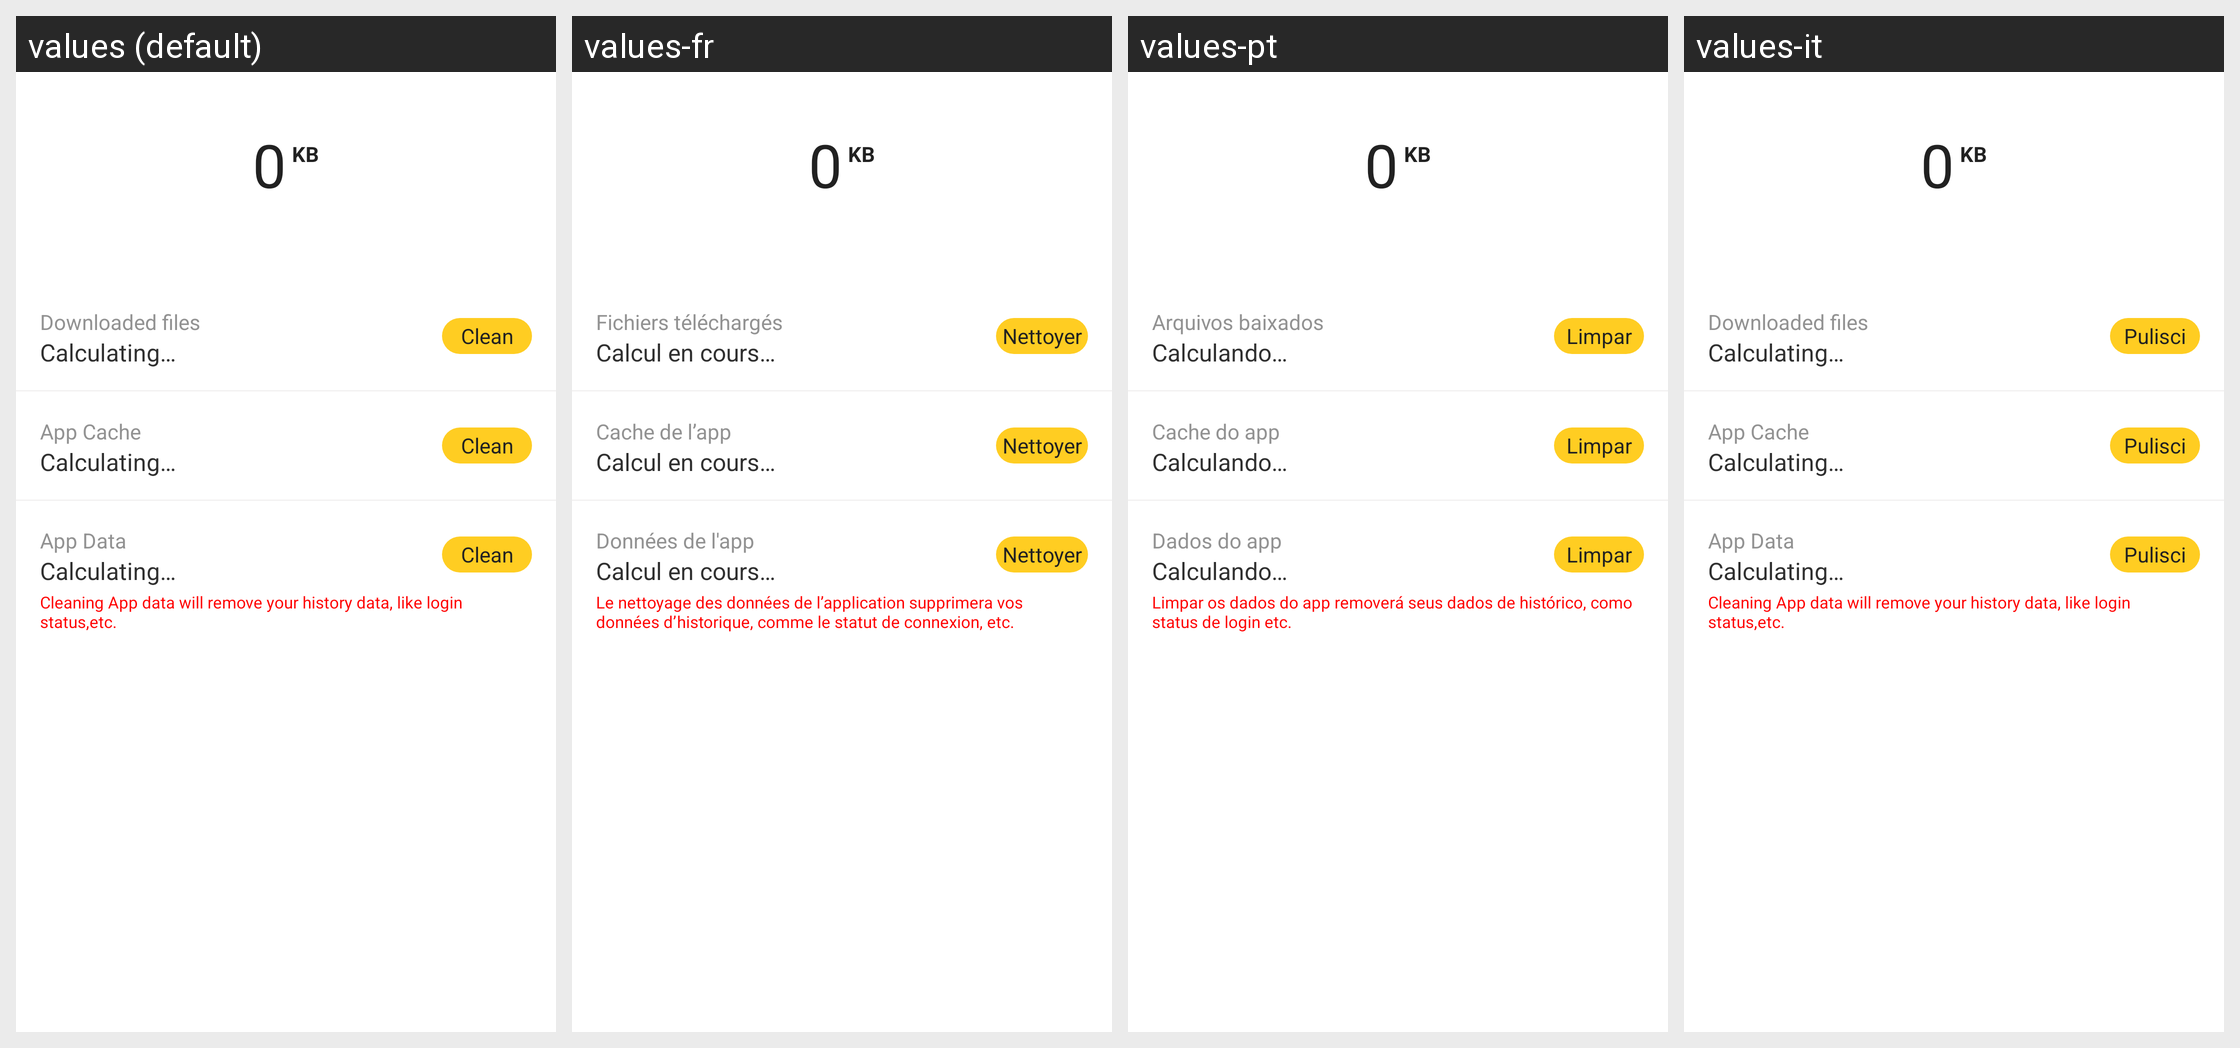

The Android screen above is rendered under several locales of the same app. Produce the string resources it draws, with the default and per-locale values.
Android screen res/layout/activity_clean_setting.xml rendered under 4 locales, left to right: values (default), values-fr, values-pt, values-it. Device: Nexus 5 (rendered at 1080×1920; each locale shown at half size, 540×960, under a caption strip naming it); theme P4.Theme.CustomActionBar.
Other locales in the repository, not shown: values-af, values-am, values-ar, values-as, values-az, values-be, values-bg, values-bn, values-bs, values-ca, values-cs, values-da, values-de, values-el, values-en, values-en-rGB, values-en-rIN, values-es, values-es-rUS, values-et, values-eu, values-fa, values-fi, values-fil, values-fr-rCA, values-gl, values-gu, values-hi, values-hr, values-hu, values-hy, values-in, values-is, values-iw, values-ja, values-ka, values-kk, values-km, values-kn, values-ko, values-ku, values-ku-rIQ, values-ky, values-lo, values-lt, values-lv, values-mk, values-ml, values-mn, values-mr, values-ms, values-my, values-ne, values-nl, values-no, values-or, values-pa, values-pa-rPK, values-pl, values-pt-rPT, values-ro, values-ru, values-si, values-sk, values-sl, values-sq, values-sr, values-sv, values-sw, values-ta, values-te, values-tg, values-th, values-tk, values-tr, values-uk, values-ur, values-uz, values-vi, values-zh, values-zh-rHK, values-zh-rTW, values-zu.
Strings drawn on this screen, with the default value and each locale's value (text and hints the layout hard-codes, and strings that could not be matched under every locale, appear in the picture but are not listed):

clean_setting_down_title
  values: Downloaded files
  values-fr: Fichiers téléchargés
  values-pt: Arquivos baixados
  values-it: Downloaded files  [not translated; the default value is used]

clean_setting_calculating
  values: Calculating…
  values-fr: Calcul en cours…
  values-pt: Calculando…
  values-it: Calculating…  [not translated; the default value is used]

clean_setting_clean
  values: Clean
  values-fr: Nettoyer
  values-pt: Limpar
  values-it: Pulisci

clean_setting_cache_title
  values: App Cache
  values-fr: Cache de l’app
  values-pt: Cache do app
  values-it: App Cache  [not translated; the default value is used]

clean_setting_data_title
  values: App Data
  values-fr: Données de l'app
  values-pt: Dados do app
  values-it: App Data  [not translated; the default value is used]

clean_setting_clean_tip
  values: Cleaning App data will remove your history data, like login status,etc.
  values-fr: Le nettoyage des données de l’application supprimera vos données d’historique, comme le statut de connexion, etc.
  values-pt: Limpar os dados do app removerá seus dados de histórico, como status de login etc.
  values-it: Cleaning App data will remove your history data, like login status,etc.  [not translated; the default value is used]
